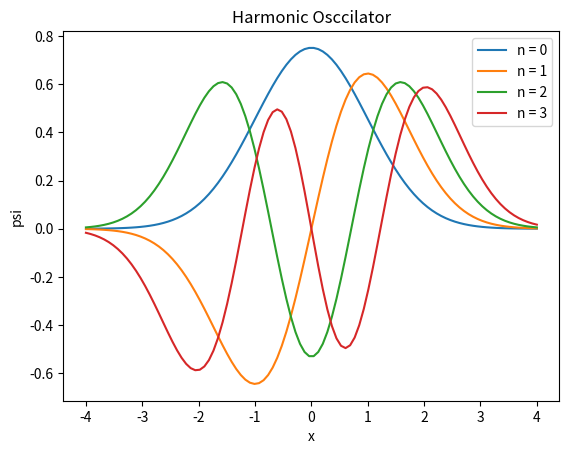

The script that saved this image:
# -*- coding: utf-8 -*-
"""
[redacted]
"""
import numpy as np
import scipy as sp
import math as math
import matplotlib.pyplot as plt

x_val = np.linspace(-4, 4, 100)

def psi(n,x):
    def H(n):
        if n==0:
            return 1
        elif n==1:
            return 2*x
        else:
            return 2*x*H(n-1)-2*(n-1)*H(n-2)
    return (((np.exp(-(x**2)/2))*H(n))/np.sqrt((2**n)*(math.factorial(n))*np.sqrt(math.pi)))

psi0 = [psi(0, i) for i in x_val]
psi1 = [psi(1, i) for i in x_val]
psi2 = [psi(2, i) for i in x_val]
psi3 = [psi(3, i) for i in x_val]
  
plt.plot (x_val, psi0)
plt.plot (x_val, psi1)
plt.plot (x_val, psi2)
plt.plot (x_val, psi3)  
plt.title("Harmonic Osccilator")
plt.xlabel('x')
plt.ylabel('psi')
plt.legend(['n = 0', 'n = 1', 'n = 2', 'n = 3'])  
plt.show()

